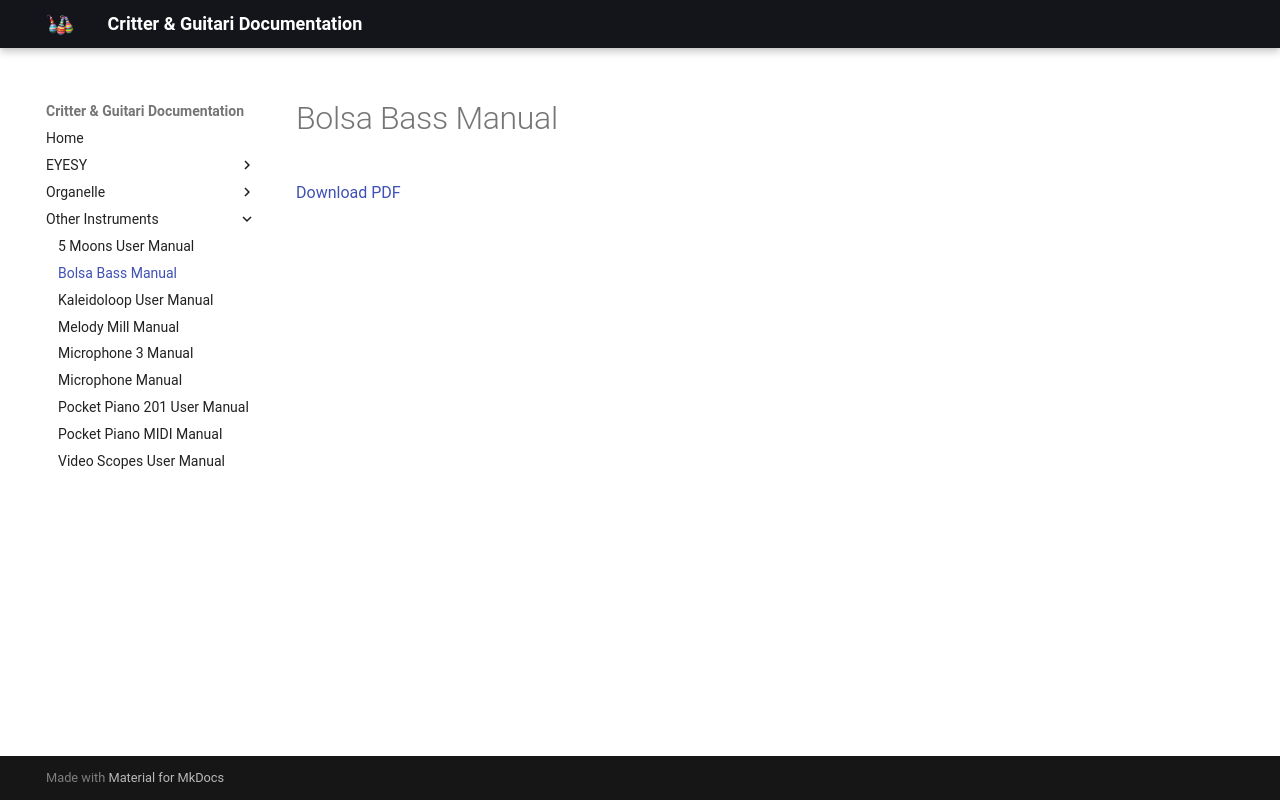

repository: critterandguitari/cg-docs · page: Other Instruments/bolsa_bass/index.html · generator: mkdocs

# Bolsa Bass Manual

[Download PDF](Bolsa_Bass.pdf)
